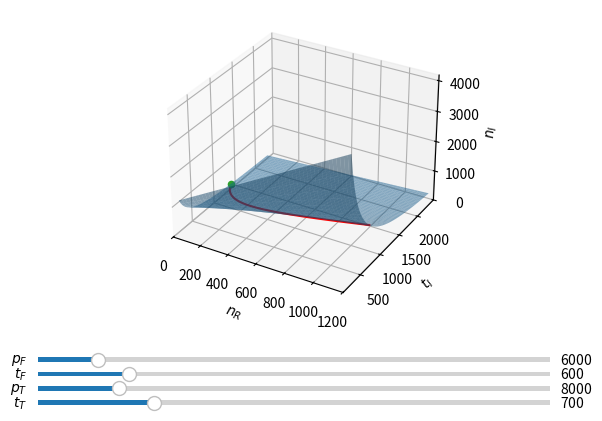

Generate this figure with matplotlib:
import numpy as np
import matplotlib.pyplot as plt
import matplotlib.patches as mpatches
import matplotlib.colors as colors
from mpl_toolkits.mplot3d import Axes3D
from matplotlib.widgets import Slider
from itertools import product, combinations

R = 8.314
vF = 1000

moles = lambda p, v, t: (p*v)/(t*R)

tH = 2300.0
nH = 100000
tC = 230.0
nC = 100000

pMin = 100
pMax = 50000

# tT0 = 1500
# pT0 = 4000
tT0 = 700
pT0 = 8000

# tF0 = 800
# pF0 = 3000
tF0 = 600
pF0 = 6000

fig = plt.figure()
ax = fig.add_subplot(111, projection='3d')
plt.subplots_adjust(bottom=0.25)

pFax = plt.axes([0.1, 0.05+0.03*3, 0.8, 0.02])
tFax = plt.axes([0.1, 0.05+0.03*2, 0.8, 0.02])
pTax = plt.axes([0.1, 0.05+0.03*1, 0.8, 0.02])
tTax = plt.axes([0.1, 0.05+0.03*0, 0.8, 0.02])

pFslider = Slider(pFax, '$p_F$', pMin, pMax, valinit=pF0)
tFslider = Slider(tFax, '$t_F$', tC, tH, valinit=tF0)
pTslider = Slider(pTax, '$p_T$', pMin, pMax, valinit=pT0)
tTslider = Slider(tTax, '$t_T$', tC, tH, valinit=tT0)

def update(_=None):
    ax.clear()
    tT, pT, tF, pF = tTslider.val, pTslider.val, tFslider.val, pFslider.val
    nF = moles(pF, vF, tF)
    nT = moles(pT, vF, tT)

    tI_given_nR = lambda nR: (tT*nT-tF*(nF-nR))/(nT-nF+nR)
    nR_given_tI = lambda tI: nF+nT*(tI-tT)/(tF-tI)

    # Embedded surface line
    nR = np.linspace(0, nF, 500)
    nI = nT-nF+nR
    tI = (tT*nT-tF*(nF-nR))/nI
    nR[np.where(
        np.logical_or(
            np.logical_or(nR < 0, nR > nF),
            np.logical_or(
                np.logical_or(tI < tC, tI > tH),
                nI < 0
            )
        )
    )] = np.nan
    ax.plot3D(nR, tI, nI, c='red')

    # Surface
    n = 50
    nR = np.linspace(0, nF, n) # nR in [0, nF]
    tI = np.linspace(tC, tH, n) # tI in [tC, tH]
    nR, tI = np.meshgrid(nR, tI)
    nI = (tT*nT-tF*(nF-nR))/tI
    nR[np.where(
        np.logical_or(
            np.logical_or(nR < 0, nR > nF),
            np.logical_or(
                np.logical_or(tI < tC, tI > tH),
                nI < 0
            )
        )
    )] = np.nan
    ax.plot_surface(nR, tI, nI, alpha=0.5)

    # tI_ = tI_given_nR(0)
    nI_ = nT-nF
    tI_ = (tT*nT-tF*nF)/nI_
    nH_ = nI_*(tI_-tC)/(tH-tC)
    nC_ = nI_-nH_
    if nH_ >= 0 and nC_ >= 0:
        ax.scatter([0], [tI_], [nI_], color='C2') # green
    print(nH_, nC_);

    #tI_ = tC
    #nR_ = nF-(nT*(tT-tC))/(tF-tC)
    #nI_ = nT-nF+nR_
    ##if 0 <= nR_ and nR_ <= nF:
    #ax.scatter(
    #        # np.clip([nR_], 0, nF),
    #        [nR_],
    #        [tI_],
    #        # np.clip([tC], tC, tH),
    #        [nI_],
    #        color='C0') # blue

    #nR_ = nR_given_tI(tH)
    #if 0 <= nR_ and nR_ <= nF:
    #    ax.scatter(
    #            # np.clip([nR_], 0, nF),
    #            [nR_],
    #            [nT-nF+nR_],
    #            # np.clip([tH], tC, tH),
    #            [tH],
    #            color='C3')

    ax.set_xlabel('$n_R$')
    ax.set_ylabel('$t_I$')
    ax.set_zlabel('$n_I$')

    ax.set_xlim3d(0, nF)
    ax.set_zlim3d(0, np.max(nI))

for s in [tTslider, pTslider, tFslider, pFslider]:
    s.on_changed(update)

update()
plt.show()
